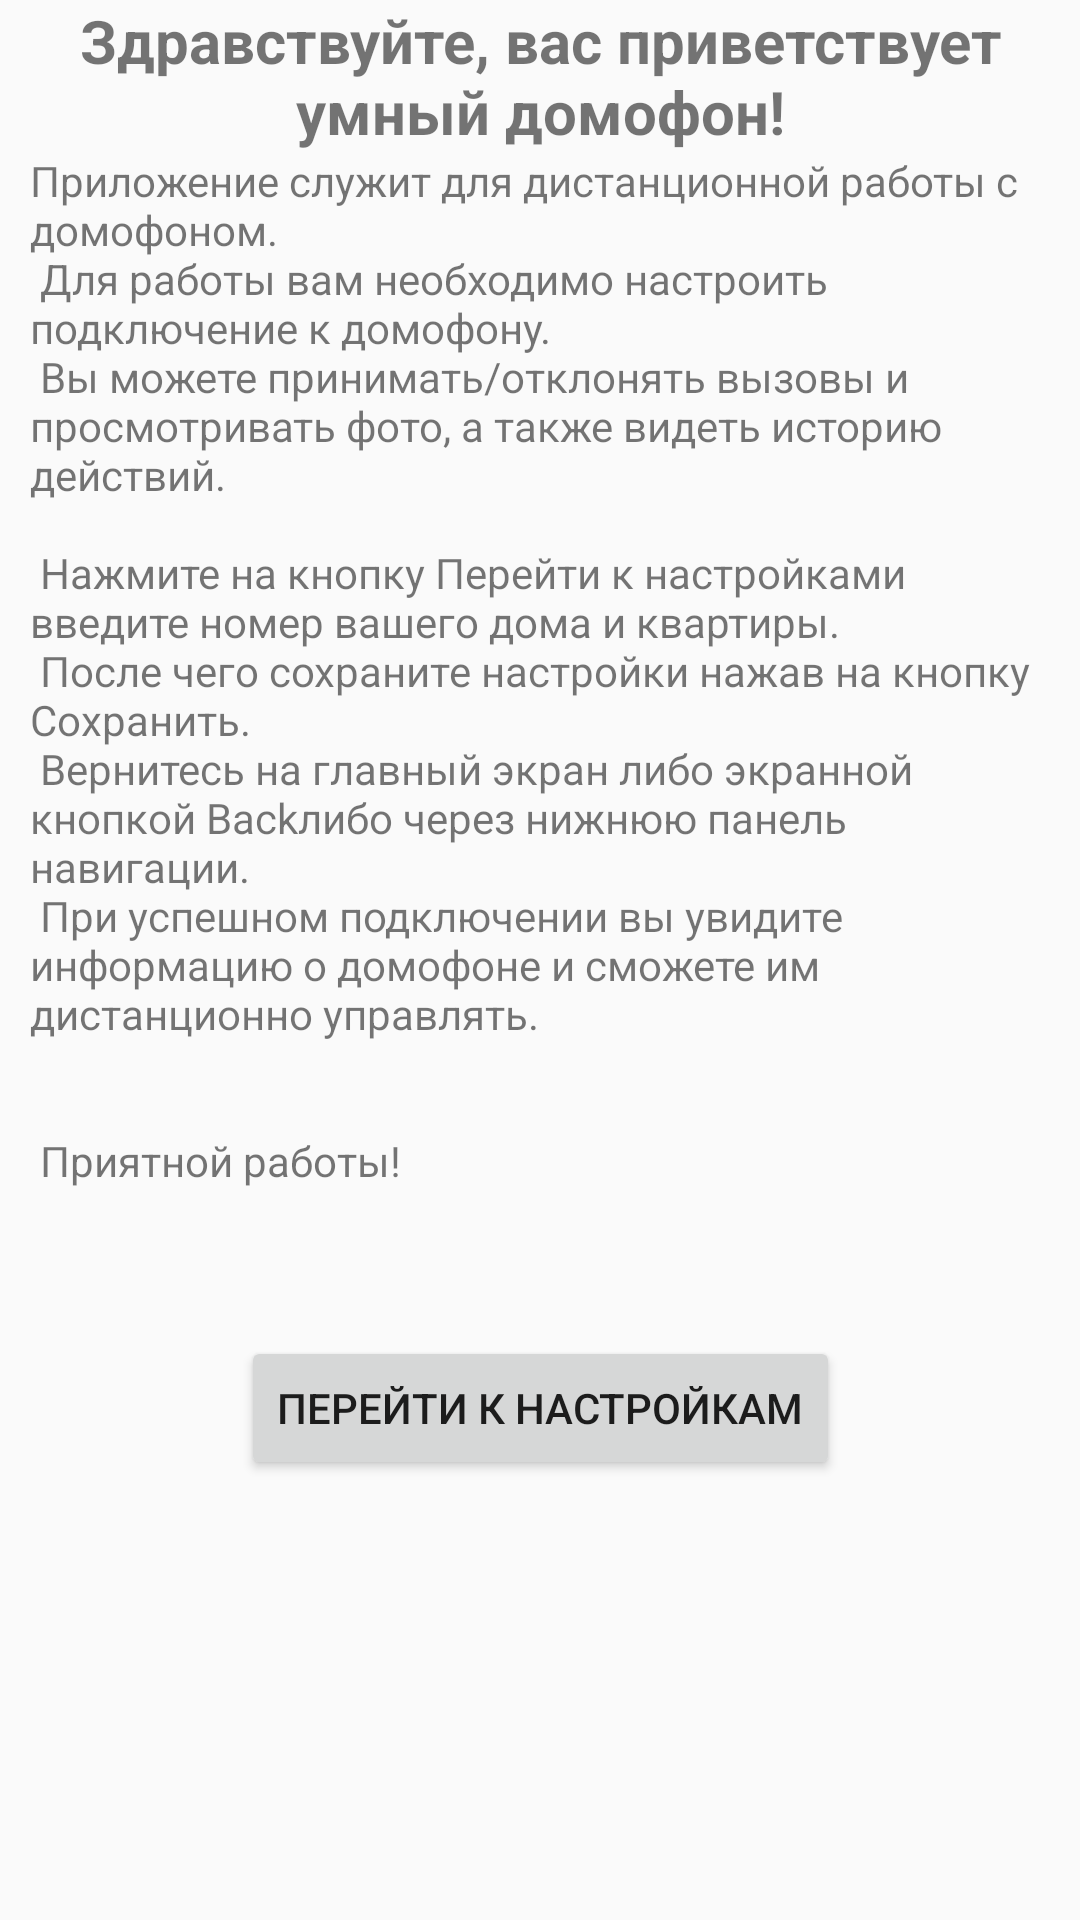

The Android layout XML behind this screen, and the referenced resources:
<!-- AndroidManifest.xml: application theme Theme.AppCompat.Light -->
<!-- res/layout/fragment_first_run.xml -->
<?xml version="1.0" encoding="utf-8"?>
<androidx.constraintlayout.widget.ConstraintLayout xmlns:android="http://schemas.android.com/apk/res/android"
                                                   xmlns:app="http://schemas.android.com/apk/res-auto"
                                                   android:layout_width="match_parent"
                                                   android:layout_height="wrap_content"
>

    <ScrollView
            android:layout_width="0dp"
            android:layout_height="wrap_content"
            android:id="@+id/scrollView2"
            app:layout_constraintStart_toStartOf="parent"
            app:layout_constraintEnd_toEndOf="parent"
            app:layout_constraintTop_toTopOf="parent"
    >
        <LinearLayout
                android:orientation="vertical"
                android:layout_width="match_parent"
                android:layout_height="wrap_content">
            <TextView
                    android:layout_width="match_parent"
                    android:layout_height="wrap_content" android:id="@+id/textView"
                    android:text="@string/main_greetings"
                    android:textSize="20sp"
                    android:typeface="sans" android:textAlignment="center"
                    android:textStyle="bold"/>
            <TextView
                    android:text="@string/main_about"
                    android:layout_width="match_parent"
                    android:layout_height="wrap_content" android:id="@+id/textView2"
                    android:paddingLeft="10dp" android:paddingRight="10dp"/>
            <androidx.constraintlayout.widget.ConstraintLayout
                    android:layout_width="match_parent"
                    android:layout_height="match_parent">

                <Button
                        android:text="@string/main_go_to_settings"
                        android:layout_width="wrap_content"
                        android:layout_height="wrap_content"
                        android:id="@id/button_start"
                        android:textAlignment="center" app:layout_constraintEnd_toEndOf="parent"
                        app:layout_constraintStart_toStartOf="parent" app:layout_constraintTop_toTopOf="parent"/>
            </androidx.constraintlayout.widget.ConstraintLayout>
        </LinearLayout>
    </ScrollView>
</androidx.constraintlayout.widget.ConstraintLayout>
<!-- resources referenced by this layout -->
<resources>
  <string name="main_about">
          Приложение служит для дистанционной работы с домофоном.\n
          Для работы вам необходимо настроить подключение к домофону.\n
          Вы можете принимать/отклонять вызовы и просмотривать фото,
          а также видеть историю действий.\n
          \n
          Нажмите на кнопку "Перейти к настройкам" и введите номер вашего дома и квартиры.\n
          После чего сохраните настройки нажав на кнопку "Сохранить".\n
          Вернитесь на главный экран либо экранной кнопкой "Back" либо через нижнюю панель навигации.\n
          При успешном подключении вы увидите информацию о домофоне и сможете им дистанционно управлять.\n
          \n\n
          Приятной работы!\n
          \n\n
      </string>
  <string name="main_go_to_settings">Перейти к настройкам</string>
  <string name="main_greetings">Здравствуйте, вас приветствует умный домофон!</string>
</resources>
